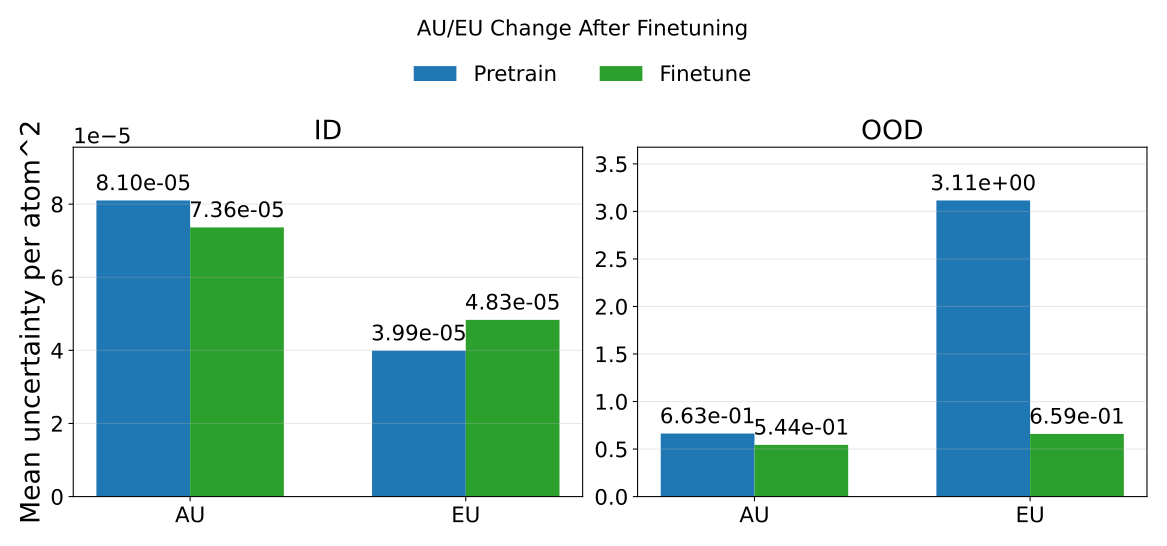

Values plotted in this chart, from the file beside it:
phase, split, mean_au, mean_eu, mean_tu, rmse_energy
pretrain, id, 8.099120749520808e-05, 3.9917142626472926e-05, 0.0001209, 0.9337
pretrain, ood, 0.6632, 3.115, 3.778, 1.164
finetune, id, 7.363590061031573e-05, 4.834549447801919e-05, 0.000122, 0.007858
finetune, ood, 0.5441, 0.6593, 1.203, 0.3787
